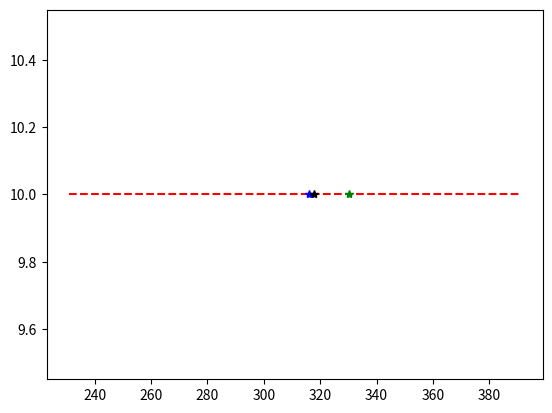

This chart was generated by the following Python code:
# -*- coding: utf-8 -*-
"""
Created on Sun Aug  4 13:45:53 2024
Week 3: Crowd computing: just estimate Version 2

According to the video there is a glass jar of gems containing 300 gems. 75 people were asked to 
estimate the count of gems. After the samples were taken a statistical method called Trimmed Mean 
was used to Guess the Actual number of gems from the samples gathered from the crowd.

This program plot the estimate as well

[redacted]
"""

#Actual no of gems is 300


from statistics import mean, median
from scipy import stats
import math
import matplotlib.pyplot as plt


estimates = [343,322,287,266,331,389,316,308,391,268,332,259,377,359,286,341,368,373,276,385,282,272,346,309,256,311,291,318,256,379,328,332,346,285,366,288,329,356,311,320,303,304,319,300,295,290,302,258,295,281,353,387,346,324,379,264,299,331,308,384,492,748,445,681,729,605,511,116,172,122,215,132,231,223,166]
estimates.sort()

m1 = mean(estimates)
m2 = median(estimates)

trimlen = math.floor(0.1*len(estimates))
estimates = estimates[trimlen:]
estimates = estimates[:len(estimates)-trimlen]

y = []
for i in range(len(estimates)):
    y.append(10)
m3 = stats.trim_mean(estimates,0.1)
plt.plot(estimates,y,"r--")
plt.plot([m1],[10],"g*")
plt.plot([m2],[10],"b*")
plt.plot([m3],[10],"k*")


